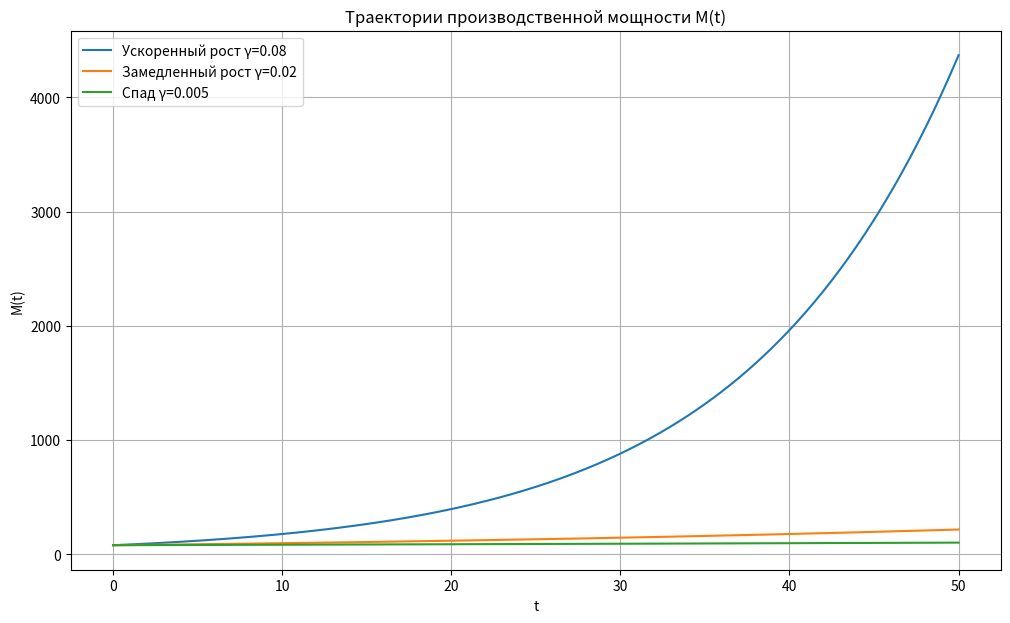
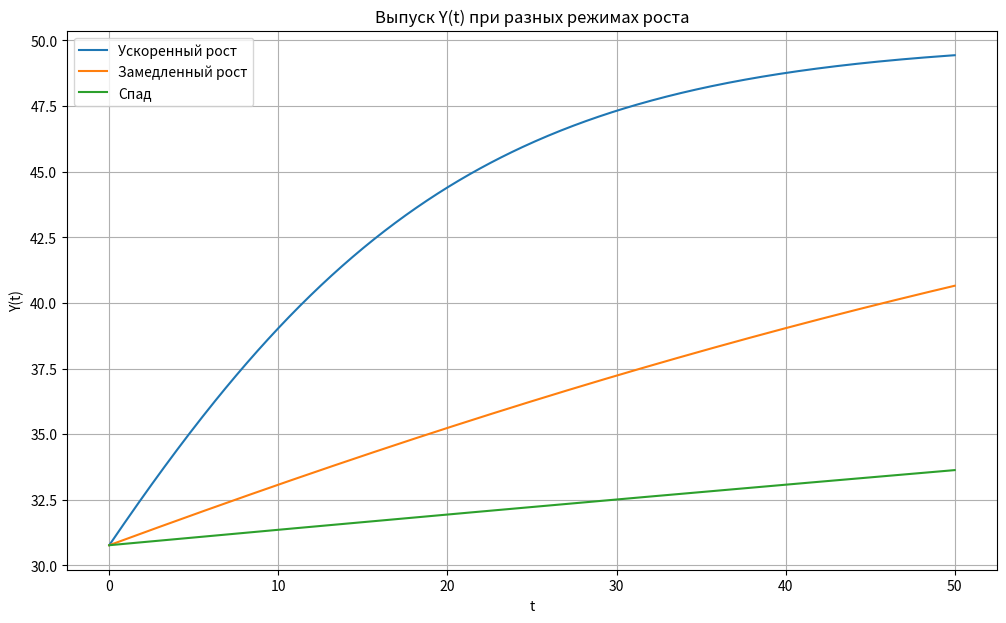
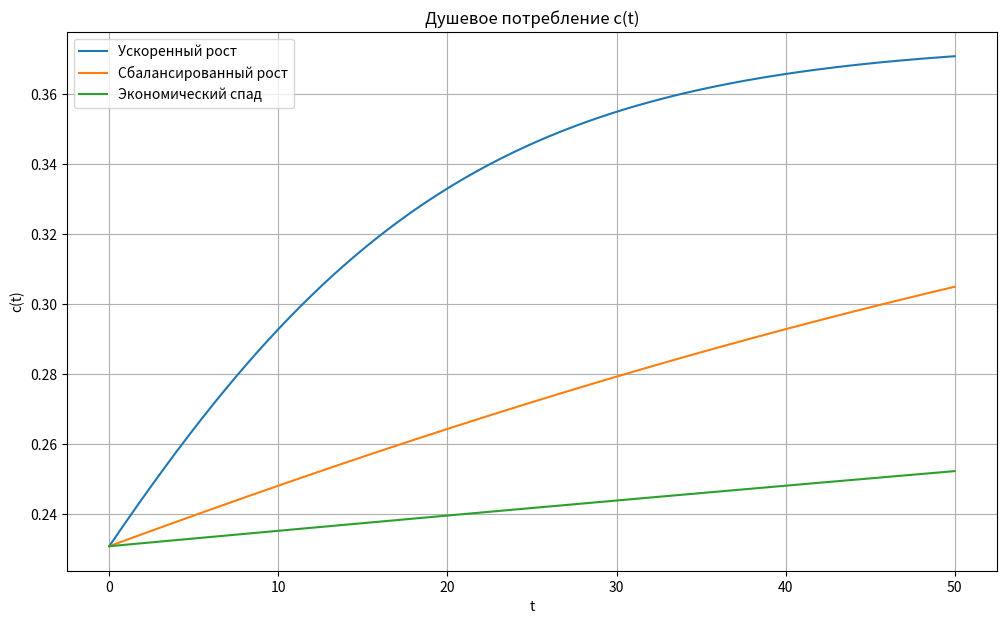
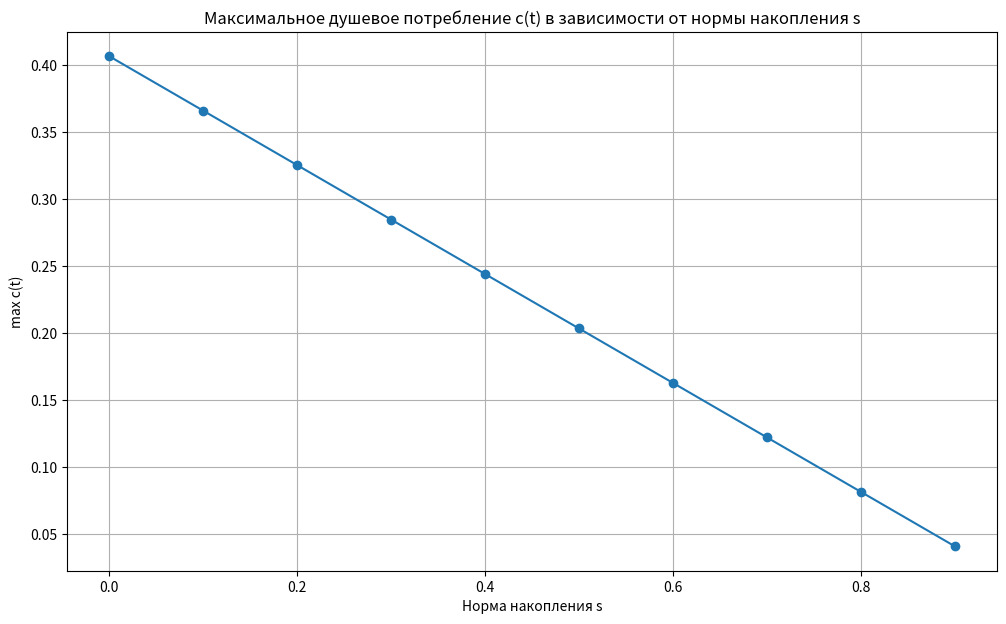
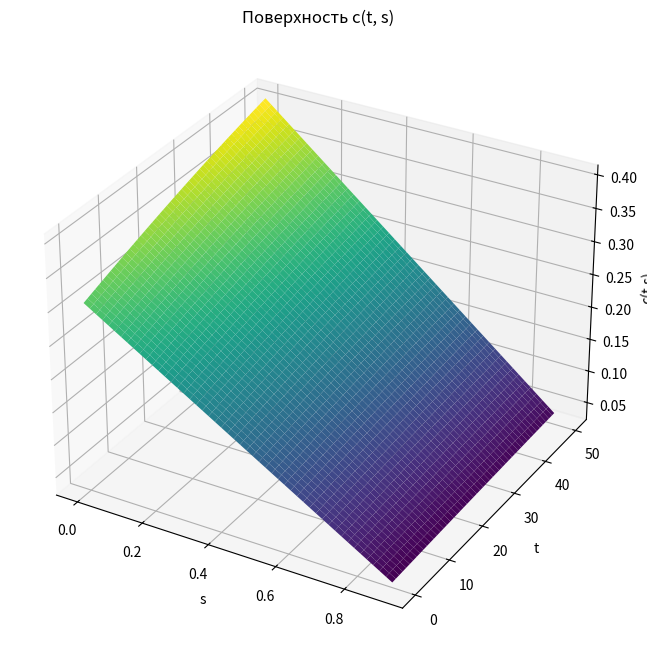

Reproduce these figures in Python, in order.
import numpy as np
import matplotlib.pyplot as plt
from mpl_toolkits.mplot3d import Axes3D

# -----------------------------
# ПАРАМЕТРЫ МОДЕЛИ
# -----------------------------
M0 = 80          # начальная мощность
R0 = 100         # число работников
a = 2            # параметр f(x)
T = 50           # горизонт времени
t = np.linspace(0, T, 400)

# Производственная функция
def f(x):
    return x / (x + a)

# -----------------------------
# ЗАДАНИЕ 1 — режимы роста
# -----------------------------
gamma_fast = 0.08     # ускоренный рост
gamma_slow = 0.02     # замедленный рост
gamma_decline = 0.005 # спад

gammas = [gamma_fast, gamma_slow, gamma_decline]
labels = ["Ускоренный рост γ=0.08", "Замедленный рост γ=0.02", "Спад γ=0.005"]
colors = ["#1f77b4", "#ff7f0e", "#2ca02c"]

plt.figure(figsize=(12, 7))

for gamma, label, col in zip(gammas, labels, colors):
    M = M0 * np.exp(gamma * t)
    plt.plot(t, M, label=label, color=col)

plt.title("Траектории производственной мощности M(t)")
plt.xlabel("t")
plt.ylabel("M(t)")
plt.grid(True)
plt.legend()
plt.show()

# -----------------------------
# ВЫПУСК Y(t)
# -----------------------------
plt.figure(figsize=(12, 7))

for gamma, label, col in zip(gammas, ["Ускоренный рост", "Замедленный рост", "Спад"], colors):
    M = M0 * np.exp(gamma * t)
    x = R0 / M
    Y = M * f(x)
    plt.plot(t, Y, label=label, color=col)

plt.title("Выпуск Y(t) при разных режимах роста")
plt.xlabel("t")
plt.ylabel("Y(t)")
plt.grid(True)
plt.legend()
plt.show()

# -----------------------------
# Душевое потребление c(t)
# -----------------------------
s_star = 0.25

plt.figure(figsize=(12, 7))
for gamma, label, col in zip(gammas,
                             ["Ускоренный рост", "Сбалансированный рост", "Экономический спад"],
                             colors):
    M = M0 * np.exp(gamma * t)
    x = R0 / M
    Y = M * f(x)
    c = (1 - s_star) * Y / R0
    plt.plot(t, c, label=label, color=col)

plt.title("Душевое потребление c(t)")
plt.xlabel("t")
plt.ylabel("c(t)")
plt.grid(True)
plt.legend()
plt.show()

# -----------------------------
# ЗАДАНИЕ 2 — влияние нормы накопления s
# -----------------------------
s_values = np.linspace(0, 0.9, 10)
max_c = []

gamma = gamma_slow   # рассматриваем устойчивый рост

for s in s_values:
    M = M0 * np.exp(gamma * t)
    x = R0 / M
    Y = M * f(x)
    c = (1 - s) * Y / R0
    max_c.append(max(c))

plt.figure(figsize=(12, 7))
plt.plot(s_values, max_c, marker='o')
plt.title("Максимальное душевое потребление c(t) в зависимости от нормы накопления s")
plt.xlabel("Норма накопления s")
plt.ylabel("max c(t)")
plt.grid(True)
plt.show()

# 3D-поверхность c(t, s)
s_grid = np.linspace(0, 0.9, 50)
t_grid = np.linspace(0, T, 200)
S, Tm = np.meshgrid(s_grid, t_grid)

M_grid = M0 * np.exp(gamma * Tm)
X_grid = R0 / M_grid
Y_grid = M_grid * f(X_grid)
C_grid = (1 - S) * Y_grid / R0

fig = plt.figure(figsize=(12, 8))
ax = fig.add_subplot(111, projection='3d')
ax.plot_surface(S, Tm, C_grid, cmap='viridis')

ax.set_title("Поверхность c(t, s)")
ax.set_xlabel("s")
ax.set_ylabel("t")
ax.set_zlabel("c(t,s)")
plt.show()
